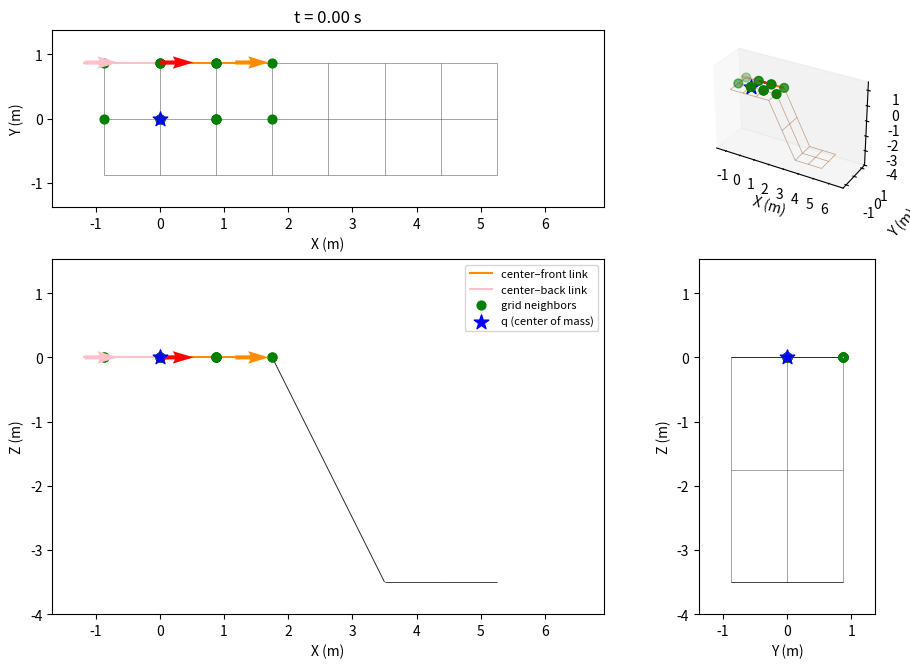

Python code for this plot: (Note: this script raises an exception after producing the figure.)
import numpy as np
import networkx as nx
import matplotlib.pyplot as plt
import matplotlib.animation as animation
from matplotlib.collections import LineCollection
from matplotlib.ticker import MaxNLocator
from mpl_toolkits.mplot3d.art3d import Line3DCollection

class Surface:
    def __init__(self, is_uphill = True, is_surface_pitched: bool = False, is_backwards: bool = False):
        # simulation parameters
        self.b                  = 1.75
        self.offset             = np.array([0, 0, 2*self.b]) if is_uphill else np.array([0, 0, -2*self.b])
        self.surface_abg        = np.array([ 0.0, 0.0, 0.0])
        self.u_split            = 2  # u-value where the grid switches to surface_abg2
        self.v_split            = 2  # u-value where the grid switches to surface_abg2
        self.transition_tiles   = self.b                      # tiles over which the offset ramps down past u_split
        self.q                  = np.array([0.0, 0.0, 0.0, self.surface_abg[0], self.surface_abg[1], 0.0 if is_surface_pitched else np.pi / 2])
        self.q_dot              = np.array([2.0, 0.0, 0.0, 0.0, 0.0, 0.0]) if is_surface_pitched else np.array([0.0, 2.0, 0.0, 0.0, 0.0, 0.0]) 
        self.is_initalization   = True
        self.is_surface_sigmoid = False
        self.l                  = 2.349
        self.stop_time          = 300.0
        self.total_distance     = 0.0
        self.dt                 = 1/100  
        if is_backwards:
            self.q_dot   *= -1
            self.u_split *= self.q_dot[0] / np.linalg.norm(self.q_dot)
            self.v_split *= self.q_dot[1] / np.linalg.norm(self.q_dot)
        self.is_backwards       = is_backwards
        self.is_surface_pitched = is_surface_pitched
        self.log                = []
        self.neighbor_points    = []
        self.neighbor_log       = []
        self.center_log         = []
        self.front_log          = []
        self.back_log           = []
        
        # set up the surface grid
        self.u_range       = (-self.b/2, 3 * self.b) if is_surface_pitched else (-self.b/2,     self.b/2) 
        self.v_range       = (-self.b/2,   self.b/2) if is_surface_pitched else (-self.b/2, 3 * self.b)
        if is_backwards:
            self.u_range       = (-2.5 * self.b, self.b/2) if is_surface_pitched else (-self.b/2,     self.b/2) 
            self.v_range       = (-self.b/2,     self.b/2) if is_surface_pitched else (-2.5 * self.b, self.b/2)
        self.us            = np.arange(self.u_range[0], self.u_range[1] + self.subdivision, self.subdivision)
        self.vs            = np.arange(self.v_range[0], self.v_range[1] + self.subdivision, self.subdivision)
        
        stop_index         = 0 if self.is_backwards else -1 
        self.stop_distance = abs(self.us[stop_index]) if is_surface_pitched else abs(self.vs[stop_index])
        
        self.surf_grid     = self._surface_grid()

        # put track on the surface at the start of the simulation
        points, neighbor_points = self._track_update()
        self.log.append([0, *self.q])
        self.center_log.append(np.array(points[1]))
        self.front_log.append(np.array(points[2]))
        self.back_log.append(np.array(points[3]))
        self.neighbor_log.append(neighbor_points[0] + neighbor_points[1] + neighbor_points[2] + neighbor_points[3])
        
    @property
    def subdivision(self, division_factor: float = 2.0):
        """Grid spacing, sized relative to the dozer width self.b."""
        return self.b / division_factor

    def _surface_grid(self):
        R_surf     = self._rotation_lg(*self.surface_abg)
        e1, e2, e3 = R_surf[:, 0], R_surf[:, 1], R_surf[:, 2]
        G          = nx.grid_2d_graph(len(self.us), len(self.vs))
        u_start    = self.us[self.us <= self.u_split][-1]
        v_start    = self.vs[self.vs <= self.v_split][-1]
        ramp_width = max(1, round(self.transition_tiles)) * self.subdivision
        for i, u in enumerate(self.us):
            for j, v in enumerate(self.vs):
                if self.is_surface_sigmoid:
                    x = u
                    y = v
                    z = np.sin(u/3) * np.cos(y*4)
                else:
                    # full offset for * <= *_start, then a linear ramp to zero over ramp_width
                    u_clip  = np.clip((u - u_start) / ramp_width, 0.0, 1.0)
                    v_clip  = np.clip((v - v_start) / ramp_width, 0.0, 1.0)
                    w       = u_clip if self.is_surface_pitched else v_clip
                    x, y, z = u * e1 + v * e2 + w * self.offset * e3
                
                node = G.nodes[(i, j)]
                node["x"], node["y"], node["z"] = float(x), float(y), float(z)
                node["visited_last"] = False
        return G
    
    def _rotation_lg(self, a, B, g):
        """Rotation matrix: local → global frame"""
        return self._rotation_gl(a, B, g).T

    def _rotation_gl(self, a, B, g):
        """Rotation matrix: global → local frame"""
        # change to accept input array
        sa, ca = np.sin(a), np.cos(a)
        sB, cB = np.sin(B), np.cos(B)
        sg, cg = np.sin(g), np.cos(g)

        return np.array([
            [cB * cg,   sa * sB * cg - ca * sg,   ca * sB * cg + sa * sg],
            [cB * sg,   sa * sB * sg + ca * cg,   ca * sB * sg - sa * cg],
            [-sB,                      sa * cB,                  ca * cB]
        ]).T
 
    def run_and_plot(self):
        self._run()

        print("Rendering GIF...")
        
        # set axis limits based on the logged data (and neighbor points, if any)
        margin = 0.5
        data          = np.array(self.log)[::2] # every 2nd frame represented to speed up rendering
        center_data   = np.array(self.center_log)[::2]
        front_data    = np.array(self.front_log)[::2]
        back_data     = np.array(self.back_log)[::2]
        neighbor_data = self.neighbor_log[::2]
        all_neighbor_pts = np.array([pt for frame in self.neighbor_log for pt in frame])
        grid_pts = np.array([[self.surf_grid.nodes[n]['x'],
                              self.surf_grid.nodes[n]['y'],
                              self.surf_grid.nodes[n]['z']] for n in self.surf_grid.nodes])

        # include the surface grid so it isn't clipped flush at a panel edge
        all_x = np.concatenate([data[:, 1], center_data[:, 0], front_data[:, 0], back_data[:, 0], all_neighbor_pts[:, 0], grid_pts[:, 0]])
        all_y = np.concatenate([data[:, 2], center_data[:, 1], front_data[:, 1], back_data[:, 1], all_neighbor_pts[:, 1], grid_pts[:, 1]])
        all_z = np.concatenate([data[:, 3], center_data[:, 2], front_data[:, 2], back_data[:, 2], all_neighbor_pts[:, 2], grid_pts[:, 2]])
        
        cx     = (all_x.max() + all_x.min()) / 2
        cy     = (all_y.max() + all_y.min()) / 2
        cz     = (all_z.max() + all_z.min()) / 2
        half_x = (all_x.max() - all_x.min()) / 2 + margin
        half_y = (all_y.max() - all_y.min()) / 2 + margin
        half_z = (all_z.max() - all_z.min()) / 2 + margin

        # set up the figure and axes for the animation
        # 2x2 layout: top view (X-Y) | 3D view
        #             side view (X-Z)| back view (Y-Z)
        # row/column ratios match the per-axis data spans so each equal-aspect
        # panel exactly fills its slot
        w, h  = half_x + half_y, half_y + half_z
        scale = 9 / max(w, h)
        fig   = plt.figure(figsize=(w * scale, h * scale), layout='constrained')
        gs    = fig.add_gridspec(2, 2, width_ratios=[half_x, half_y],
                                 height_ratios=[half_y, half_z])
        ax_top  = fig.add_subplot(gs[0, 0])
        ax      = fig.add_subplot(gs[0, 1], projection='3d')
        ax_side = fig.add_subplot(gs[1, 0])
        ax_back = fig.add_subplot(gs[1, 1])
        
        ax.set_xlim( cx - half_x, cx + half_x)
        ax.set_ylim( cy - half_y, cy + half_y)
        ax.set_zlim( cz - half_z, cz + half_z)
        ax_top.set_xlim(cx - half_x, cx + half_x)
        ax_top.set_ylim(cy - half_y, cy + half_y)
        ax_back.set_xlim(cy - half_y, cy + half_y)
        ax_back.set_ylim(cz - half_z, cz + half_z)
        ax_side.set_xlim(cx - half_x, cx + half_x)
        ax_side.set_ylim(cz - half_z, cz + half_z)

        # pin tick spacing to whole meters so panel resizes can't switch the
        # locators to fractional steps that crowd the foreshortened 3D axes
        for a2d in (ax_top, ax_back, ax_side):
            a2d.xaxis.set_major_locator(MaxNLocator(integer=True))
            a2d.yaxis.set_major_locator(MaxNLocator(integer=True))

        # draw the surface grid
        grid_segments = [
            [(self.surf_grid.nodes[u]['x'], self.surf_grid.nodes[u]['y'], self.surf_grid.nodes[u]['z']),
             (self.surf_grid.nodes[v]['x'], self.surf_grid.nodes[v]['y'], self.surf_grid.nodes[v]['z'])]
            for u, v in self.surf_grid.edges()
        ]
        grid_segments1 = [
            [(self.surf_grid.nodes[u]['x'], self.surf_grid.nodes[u]['y']),
             (self.surf_grid.nodes[v]['x'], self.surf_grid.nodes[v]['y'])]
            for u, v in self.surf_grid.edges()
        ]
        grid_segments2 = [
            [(self.surf_grid.nodes[u]['x'], self.surf_grid.nodes[u]['z']),
             (self.surf_grid.nodes[v]['x'], self.surf_grid.nodes[v]['z'])]
            for u, v in self.surf_grid.edges()
        ]
        grid_segments3 = [
            [(self.surf_grid.nodes[u]['y'], self.surf_grid.nodes[u]['z']),
             (self.surf_grid.nodes[v]['y'], self.surf_grid.nodes[v]['z'])]
            for u, v in self.surf_grid.edges()
        ]

        ax.add_collection3d(Line3DCollection(grid_segments, colors='saddlebrown', linewidths=0.5, alpha=0.5, zorder=0))
        ax_top.add_collection(LineCollection(grid_segments1, colors="black", linewidths=0.5, alpha=0.5, zorder=0))
        ax_back.add_collection(LineCollection(grid_segments3, colors="black", linewidths=0.5, alpha=0.5, zorder=0))
        ax_side.add_collection(LineCollection(grid_segments2, colors="black", linewidths=0.5, alpha=0.5, zorder=0))

        # remaining plot settings
        ax.set_box_aspect((half_x, half_y, half_z), zoom=1)
        ax.grid(False)
        ax.set_xlabel("X (m)")
        ax.set_ylabel("Y (m)")
        ax.set_zlabel("Z (m)") 
        
        ax_top.set_aspect('equal')
        ax_top.grid(False)
        ax_top.set_xlabel("X (m)")
        ax_top.set_ylabel("Y (m)")
        
        ax_back.set_aspect('equal')
        ax_back.grid(False)
        ax_back.set_xlabel("Y (m)")
        ax_back.set_ylabel("Z (m)")

        ax_side.set_aspect('equal')
        ax_side.grid(False)
        ax_side.set_xlabel("X (m)")
        ax_side.set_ylabel("Z (m)")

        # orange line connecting the current q and point positions, updated each frame
        link,      = ax.plot([], [], [], color='darkorange', linewidth=1.5)
        link_top,  = ax_top.plot([], [], color='darkorange', linewidth=1.5)
        link_back, = ax_back.plot([], [], color='darkorange', linewidth=1.5)
        link_side, = ax_side.plot([], [], color='darkorange', linewidth=1.5)
        
        link_lower,      = ax.plot([], [], [], color='pink', linewidth=1.5)
        link_top_lower,  = ax_top.plot([], [], color='pink', linewidth=1.5)
        link_back_lower, = ax_back.plot([], [], color='pink', linewidth=1.5)
        link_side_lower, = ax_side.plot([], [], color='pink', linewidth=1.5)

        # green scatter artists for grid vertices within one tile length of the point, updated each frame
        green_3d   = ax.scatter([], [], [], color='green', s=40, zorder=5)
        green_top  = ax_top.scatter([], [], color='green', s=40, zorder=5)
        green_back = ax_back.scatter([], [], color='green', s=40, zorder=5)
        green_side = ax_side.scatter([], [], color='green', s=40, zorder=5)

        # blue star marking the center of mass q, drawn as its own point (no link to the track)
        q_point_3d   = ax.scatter([], [], [], color='blue', marker='*', s=120, zorder=7)
        q_point_top  = ax_top.scatter([], [], color='blue', marker='*', s=120, zorder=7)
        q_point_back = ax_back.scatter([], [], color='blue', marker='*', s=120, zorder=7)
        q_point_side = ax_side.scatter([], [], color='blue', marker='*', s=120, zorder=7)

        # red arrow at the tracked point showing the center of mass's orientation,
        # i.e. the local forward axis (R_lg(*q[3:6])[:, 0]) for that frame's roll/pitch/yaw
        arrow_len = self.subdivision * 0.6

        def _forward(i):
            return self._rotation_lg(*data[i, 4:7])[:, 0]

        def _center_forward(i):
            return self._rotation_lg(*center_data[i, 3:])[:, 0]

        def _front_forward(i):
            return self._rotation_lg(*front_data[i, 3:])[:, 0]

        def _back_forward(i):
            return self._rotation_lg(*back_data[i, 3:])[:, 0]
        fwd0 = _forward(0)
        qdot_top  = ax_top.quiver(data[0, 1], data[0, 2], fwd0[0], fwd0[1],
                                   color='red', scale=1 / arrow_len, scale_units='xy',
                                   angles='xy', zorder=6)
        qdot_back = ax_back.quiver(data[0, 2], data[0, 3], fwd0[1], fwd0[2],
                                    color='red', scale=1 / arrow_len, scale_units='xy',
                                    angles='xy', zorder=6)
        qdot_side = ax_side.quiver(data[0, 1], data[0, 3], fwd0[0], fwd0[2],
                                    color='red', scale=1 / arrow_len, scale_units='xy',
                                    angles='xy', zorder=6)
        qdot_3d   = [None]  # mplot3d quiver has no in-place update, so remove/recreate each frame

        # orange arrow at the front point, same forward axis (f shares q's orientation)
        front_arrow_top  = ax_top.quiver(front_data[0, 0], front_data[0, 1], fwd0[0], fwd0[1],
                                          color='darkorange', scale=1 / arrow_len, scale_units='xy',
                                          angles='xy', zorder=6)
        front_arrow_back = ax_back.quiver(front_data[0, 1], front_data[0, 2], fwd0[1], fwd0[2],
                                           color='darkorange', scale=1 / arrow_len, scale_units='xy',
                                           angles='xy', zorder=6)
        front_arrow_side = ax_side.quiver(front_data[0, 0], front_data[0, 2], fwd0[0], fwd0[2],
                                           color='darkorange', scale=1 / arrow_len, scale_units='xy',
                                           angles='xy', zorder=6)
        front_arrow_3d = [None]

        # pink arrow at the back point, same forward axis (b shares q's orientation)
        back_arrow_top  = ax_top.quiver(back_data[0, 0], back_data[0, 1], fwd0[0], fwd0[1],
                                          color='pink', scale=1 / arrow_len, scale_units='xy',
                                          angles='xy', zorder=6)
        back_arrow_back = ax_back.quiver(back_data[0, 1], back_data[0, 2], fwd0[1], fwd0[2],
                                           color='pink', scale=1 / arrow_len, scale_units='xy',
                                           angles='xy', zorder=6)
        back_arrow_side = ax_side.quiver(back_data[0, 0], back_data[0, 2], fwd0[0], fwd0[2],
                                           color='pink', scale=1 / arrow_len, scale_units='xy',
                                           angles='xy', zorder=6)
        back_arrow_3d = [None]

        def set_front(i):
            rx, ry, rz = center_data[i, 0], center_data[i, 1], center_data[i, 2]
            fx, fy, fz = front_data[i, 0], front_data[i,1] , front_data[i,2]
            front_fwd  = _front_forward(i)

            link.set_data([rx, fx], [ry, fy])
            link.set_3d_properties([rz, fz])
            link_top.set_data([rx, fx], [ry, fy])
            link_back.set_data([ry, fy], [rz, fz])
            link_side.set_data([rx, fx], [rz, fz])

            front_arrow_top.set_offsets([[fx, fy]])
            front_arrow_top.set_UVC(front_fwd[0], front_fwd[1])
            front_arrow_back.set_offsets([[fy, fz]])
            front_arrow_back.set_UVC(front_fwd[1], front_fwd[2])
            front_arrow_side.set_offsets([[fx, fz]])
            front_arrow_side.set_UVC(front_fwd[0], front_fwd[2])
            if front_arrow_3d[0] is not None:
                front_arrow_3d[0].remove()
            front_arrow_3d[0] = ax.quiver(fx, fy, fz, front_fwd[0], front_fwd[1], front_fwd[2],
                                           length=arrow_len, color='darkorange', zorder=6)
            

        def set_back(i):
            rx, ry, rz = center_data[i, 0], center_data[i, 1], center_data[i, 2]
            bx, by, bz = back_data[i, 0], back_data[i,1] , back_data[i,2]
            back_fwd   = _back_forward(i)

            link_lower.set_data([bx, rx], [by, ry])
            link_lower.set_3d_properties([bz, rz])
            link_top_lower.set_data([bx, rx], [by, ry])
            link_back_lower.set_data([by, ry], [bz, rz])
            link_side_lower.set_data([bx, rx], [bz, rz])

            back_arrow_top.set_offsets([[bx, by]])
            back_arrow_top.set_UVC(back_fwd[0], back_fwd[1])
            back_arrow_back.set_offsets([[by, bz]])
            back_arrow_back.set_UVC(back_fwd[1], back_fwd[2])
            back_arrow_side.set_offsets([[bx, bz]])
            back_arrow_side.set_UVC(back_fwd[0], back_fwd[2])
            if back_arrow_3d[0] is not None:
                back_arrow_3d[0].remove()
            back_arrow_3d[0] = ax.quiver(bx, by, bz, back_fwd[0], back_fwd[1], back_fwd[2],
                                           length=arrow_len, color='pink', zorder=6)
        def set_neighbors(i):
            pts = np.array(neighbor_data[i]) if neighbor_data[i] else np.empty((0, 3))
            green_3d._offsets3d = (pts[:, 0], pts[:, 1], pts[:, 2])
            green_top.set_offsets(pts[:, [0, 1]])
            green_back.set_offsets(pts[:, [1, 2]])
            green_side.set_offsets(pts[:, [0, 2]])

        def set_qdot(i):
            x, y, z = center_data[i, 0], center_data[i, 1], center_data[i, 2]
            fwd = _center_forward(i)
            qdot_top.set_offsets([[x, y]])
            qdot_top.set_UVC(fwd[0], fwd[1])
            qdot_back.set_offsets([[y, z]])
            qdot_back.set_UVC(fwd[1], fwd[2])
            qdot_side.set_offsets([[x, z]])
            qdot_side.set_UVC(fwd[0], fwd[2])
            if qdot_3d[0] is not None:
                qdot_3d[0].remove()
            qdot_3d[0] = ax.quiver(x, y, z, fwd[0], fwd[1], fwd[2],
                                    length=arrow_len, color='red', zorder=6)

        def set_q_point(i):
            x, y, z = data[i, 1], data[i, 2], data[i, 3]
            q_point_3d._offsets3d = ([x], [y], [z])
            q_point_top.set_offsets([[x, y]])
            q_point_back.set_offsets([[y, z]])
            q_point_side.set_offsets([[x, z]])

        set_front(0)
        set_back(0)
        set_neighbors(0)
        set_qdot(0)
        set_q_point(0)

        ax_side.legend([link_side, link_side_lower, green_side, q_point_side],
                       ["center–front link", "center–back link", "grid neighbors", "q (center of mass)"],
                       loc="upper right", fontsize=8)

        # the constrained-layout solver converges over the first few draws,
        # visibly nudging the panels; converge it now, then freeze the layout
        # so every animation frame uses identical panel positions
        ax_top.set_title(f"t = {data[0, 0]:.2f} s")
        fig.canvas.draw()

        # match the 3D ticks to the flat views' ticks (the 3D locator
        # overcrowds foreshortened axes)
        ax.set_xticks([t for t in ax_top.get_xticks()
                       if cx - half_x <= t <= cx + half_x])
        ax.set_yticks([t for t in ax_top.get_yticks()
                       if cy - half_y <= t <= cy + half_y])
        ax.set_zticks([t for t in ax_side.get_yticks()
                       if cz - half_z <= t <= cz + half_z])

        for _ in range(2):
            fig.canvas.draw()
        fig.set_layout_engine('none')

        # animation update function
        def update(i):
            set_front(i)
            set_back(i)
            set_neighbors(i)
            set_qdot(i)
            set_q_point(i)

            ax_top.set_title(f"t = {data[i, 0]:.2f} s")
            return (link, link_top, link_back, link_side,
                    front_arrow_top, front_arrow_back, front_arrow_side, front_arrow_3d[0],
                    link_lower, link_top_lower, link_back_lower, link_side_lower,
                    back_arrow_top, back_arrow_back, back_arrow_side, back_arrow_3d[0],
                    green_3d, green_top, green_back, green_side,
                    qdot_top, qdot_back, qdot_side, qdot_3d[0],
                    q_point_3d, q_point_top, q_point_back, q_point_side,)

        anim = animation.FuncAnimation(
            fig, update, frames=len(data), blit=False, interval=50
        )
        fname = "figures/simulation.gif"
        anim.save(fname, writer=animation.PillowWriter(fps=20))
        plt.close(fig)
        print(f"Saved {fname}")

    def _run(self):
        t = 0.0
        for _ in range(int(self.stop_time / self.dt)):
            # update variables
            t += self.dt

            points, neighbor_points = self._track_update()
            self.total_distance  += np.linalg.norm(self.dt * self.q_dot[0:3])
            
            # loop termination check
            if self.total_distance >= self.stop_distance:
                break

            # log variables for plotting
            self.log.append([t, *self.q])
            self.center_log.append(np.array(points[1]))
            self.front_log.append(np.array(points[2]))
            self.back_log.append(np.array(points[3]))
            self.neighbor_log.append(neighbor_points[0] + neighbor_points[1] + neighbor_points[2] + neighbor_points[3])
    
    def _track_update(self): 
        if not self.is_initalization:
            self.q += self.dt * self.q_dot
        else:
            self.is_initalization = False
        neighbors_q, self.q[2] = self._point_height(self.q)
        self.q[3:6]            = self._point_orientation()

        half_width   = self._rotation_lg(*self.q[3:6]) @ np.array([          0, self.b/2, 0])
        half_track   = self._rotation_lg(*self.q[3:6]) @ np.array([self.l / 2,         0, 0])
        right_center = self.q + np.concatenate((half_width, np.zeros(3)))
        front        = right_center + np.concatenate((half_track, np.zeros(3)))
        back         = right_center - np.concatenate((half_track, np.zeros(3)))

        neighbors_right_center, _ = self._point_height(right_center)
        right_center, front, back, neighbors_front, neighbors_back = self._track_surface_contact(right_center, front, back, examine_front = True)

        right_center, front, back, neighbors_front, neighbors_back = self._track_surface_contact(right_center, front, back, examine_front = False)
        points          = [self.q, right_center, front, back]
        neighbor_points = [neighbors_q, neighbors_right_center, neighbors_front, neighbors_back]
        return points, neighbor_points

    def _track_surface_contact(self, center, front, back, examine_front):

        # consider tracking front and back points as class vairables
        neighbors_front, surface_height_front = self._point_height(front)
        neighbors_back, surface_height_back   = self._point_height(back)
        
        # protect against floating point error with 1e-15
        front_is_under_ground = (examine_front and (surface_height_front - front[2]) > 1e-15) 
        back_is_under_ground  = ((not examine_front) and (surface_height_back - back[2]) > 1e-15)
        if front_is_under_ground or back_is_under_ground:
            for _ in range(20):
                front[2]         = surface_height_front
                back[2]          = surface_height_back
                center[2]        = (front[2] + back[2])/2
                angles           = self._track_orientation(center, front)
                half_track = self._rotation_lg(*angles)[:, 0] * self.l / 2
                front            = np.concatenate((center[:3] + half_track, angles))
                back             = np.concatenate((center[:3] - half_track, angles))
                
                neighbors_front, surface_height_front = self._point_height(front)
                neighbors_back, surface_height_back   = self._point_height(back)
                
                if front_is_under_ground and (abs(surface_height_front - front[2]) < 1e-9):
                    break
                if back_is_under_ground and (abs(surface_height_back - back[2]) < 1e-9):
                    break

        if front_is_under_ground:
            center[3:6] = front[3:6]
        if  back_is_under_ground:
            center[3:6] = back[3:6]
        print(
            [f"{x:.3f}" for x in center],
            [f"{x:.3f}" for x in front],
            [f"{x:.3f}" for x in back],
        )
        return center, front, back, neighbors_front, neighbors_back

    def _point_height(self, point):
        neighbor_points   = self._get_neighbor_points(point)
        height_to_surface = self._bilinear_height(point, neighbor_points)
        return neighbor_points, height_to_surface

    def _get_neighbor_points(self, point):
        i = int(np.clip((point[0] - self.us[0]) // self.subdivision, 0, len(self.us) - 2))
        j = int(np.clip((point[1] - self.vs[0]) // self.subdivision, 0, len(self.vs) - 2))
        
        corners         = [(i, j), (i + 1, j), (i, j + 1), (i + 1, j + 1)]
        neighbor_points = [(self.surf_grid.nodes[n]['x'], self.surf_grid.nodes[n]['y'], self.surf_grid.nodes[n]['z']) for n in corners]
        
        return neighbor_points
    
    def _bilinear_height(self, point, corners):
        """Bilinear height at point's (x,y) from 4 corner vertices [h1,h2,h3,h4] = [(i,j),(i+1,j),(i,j+1),(i+1,j+1)]."""
        p1, p2, p3, p4 = (np.array(c) for c in corners)
        h1, h2, h3, h4 = p1[2], p2[2], p3[2], p4[2]

        xy  = np.array(point[:2])
        e_s = (p2 - p1)[:2]
        e_t = (p3 - p1)[:2]

        s = np.clip(np.dot(xy - p1[:2], e_s) / np.dot(e_s, e_s), 0.0, 1.0)
        t = np.clip(np.dot(xy - p1[:2], e_t) / np.dot(e_t, e_t), 0.0, 1.0)

        return h1 * (1 - s) * (1 - t) + h2 * s * (1 - t) + h3 * (1 - s) * t + h4 * s * t
            
    def _track_orientation(self, center, front):
        """
        Roll/pitch/yaw with the front point in contact: pitch is the climb of
        the front point over its horizontal offset from the center, measured
        along the heading so it works for any travel direction; roll cannot be
        recovered from a point on the forward axis, so it set to zero for the time being.
        """
        vel   = np.array(self.q_dot[:3])
        if self.is_backwards:
            vel *= -1
        speed = np.linalg.norm(vel[:2])
        yaw   = center[5] if speed < 1e-9 else np.arctan2(vel[1], vel[0])

        d     = np.asarray(front[:3]) - center[:3]
        horiz = d[0] * np.cos(yaw) + d[1] * np.sin(yaw)
        pitch = -np.arctan2(d[2], horiz)
        
        #TODO: when adding in a second track compute the roll for real 
        roll = 0

        return np.array([roll, pitch, yaw])

    def _point_orientation(self):
        """
        Roll/pitch/yaw of the center of mass crossing the current tile: pitch and
        roll come from the tile's height-field gradient (the edges' angles,
        blended the same s,t weights as _bilinear_height) read off along and
        across the direction of travel; yaw is the global-frame heading of
        q_dot, arctan2(vel_y, vel_x), so (roll, pitch, yaw) form a consistent
        ZYX Euler triple for _rotation_lg.
        """
        corners = self._get_neighbor_points(self.q)
        grad_xy = self._bilinear_gradient(self.q, corners)

        vel   = np.array(self.q_dot[:3])
        if self.is_backwards:
            vel *= -1
        speed = np.linalg.norm(vel[:2])
        if speed < 1e-9:
            return self.q[3:6].copy()

        # the velocity in the the local body frame
        fwd_xy  = vel[:2] / speed
        left_xy = np.array([-fwd_xy[1], fwd_xy[0]])
        
        s_l = np.dot(grad_xy, left_xy)  # lateral slope
        s_f = np.dot(grad_xy, fwd_xy)   # forward slope
         
        roll  = np.arctan2(s_l, np.sqrt(1.0 + s_f**2))
        pitch = np.arctan2(-s_f, 1.0)                 
        yaw   = np.arctan2(vel[1], vel[0])

        return np.array([roll, pitch, yaw])
    
    def _bilinear_gradient(self, point, corners):
        """(dh/dx, dh/dy) of the same bilinear patch _bilinear_height blends,
        found by differentiating it w.r.t. the tile's (s,t) edge parameters
        and mapping back to the xy-plane via the edge vectors."""
        p1, p2, p3, p4 = (np.array(c) for c in corners)
        h1, h2, h3, h4 = p1[2], p2[2], p3[2], p4[2]

        xy  = np.array(point[:2])
        e_s = (p2 - p1)[:2]
        e_t = (p3 - p1)[:2]

        s = np.clip(np.dot(xy - p1[:2], e_s) / np.dot(e_s, e_s), 0.0, 1.0)
        t = np.clip(np.dot(xy - p1[:2], e_t) / np.dot(e_t, e_t), 0.0, 1.0)

        dh_ds = (h2 - h1) * (1 - t) + (h4 - h3) * t
        dh_dt = (h3 - h1) * (1 - s) + (h4 - h2) * s
        
        # [dh/dx, dh/dy]^T = dh_ds*[ds/dx, ds/dy]^T + dh_dt*[dt/dx, dt/dy]^T,
        # [ds/dx, ds/dy]^T = e_s / (e_s . e_s), 
        # [dt/dx, dt/dy]^T = e_t / (e_t . e_t).
        return dh_ds * e_s / np.dot(e_s, e_s) + dh_dt * e_t / np.dot(e_t, e_t)

if __name__ == "__main__":
    my_surface = Surface(is_uphill=False, is_surface_pitched=True, is_backwards=False)
    my_surface.run_and_plot()   
